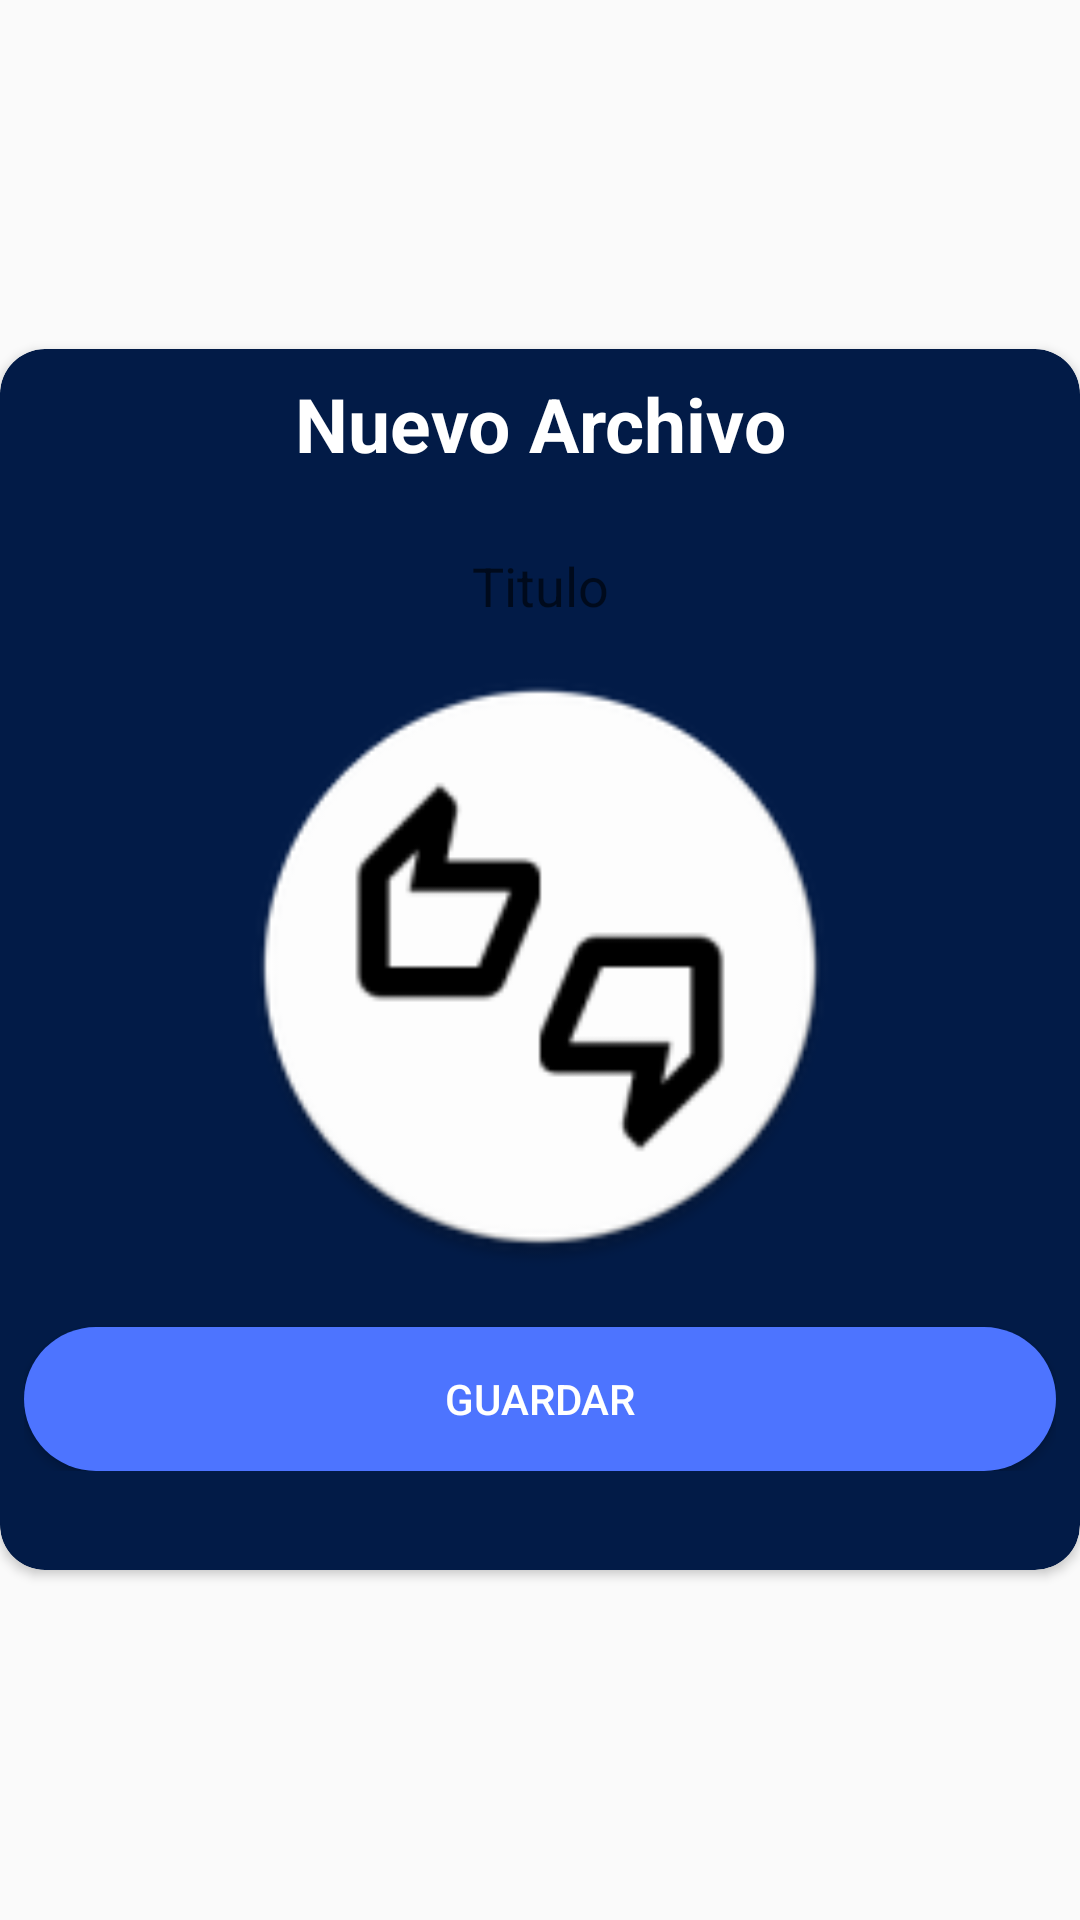

Write the Android layout XML for this screen, with the resource values it uses.
<!-- AndroidManifest.xml: application theme AppTheme -->
<!-- res/layout/nuevo_archivo_imagen.xml -->
<?xml version="1.0" encoding="utf-8"?>
<RelativeLayout xmlns:android="http://schemas.android.com/apk/res/android"
    xmlns:app="http://schemas.android.com/apk/res-auto"
    xmlns:tools="http://schemas.android.com/tools"
    android:layout_width="match_parent"
    android:layout_height="match_parent"
    android:layout_marginLeft="5dp"
    android:layout_marginRight="5dp"
    android:gravity="center">

    <ImageView
        android:id="@+id/closePopupPositive"
        android:layout_width="wrap_content"
        android:layout_height="wrap_content"
        android:layout_alignParentRight="true"
        android:layout_marginTop="7dp"
        android:layout_marginRight="7dp"
        android:elevation="5dp"
        app:srcCompat="@drawable/ic_close_black_24dp" />

    <android.support.v7.widget.CardView
        android:layout_width="match_parent"
        android:layout_height="wrap_content"
        android:layout_alignParentStart="true"
        android:layout_alignParentLeft="true"
        android:layout_alignParentTop="true"
        app:cardBackgroundColor="@color/colorPrimary"
        app:cardCornerRadius="15dp">

        <ScrollView
            android:layout_width="match_parent"
            android:layout_height="match_parent"
            android:layout_margin="8dp">

            <LinearLayout
                android:layout_width="match_parent"
                android:layout_height="match_parent"
                android:orientation="vertical">

                <LinearLayout
                    android:layout_width="match_parent"
                    android:layout_height="wrap_content"
                    android:layout_marginBottom="25dp"
                    android:orientation="vertical">

                    <TextView
                        android:id="@+id/tv_titulo"
                        android:layout_width="match_parent"
                        android:layout_height="wrap_content"
                        android:layout_marginLeft="20dp"
                        android:layout_marginRight="20dp"
                        android:text="Nuevo Archivo"
                        android:textAlignment="center"
                        android:textColor="@android:color/white"
                        android:textSize="25sp"
                        android:textStyle="bold" />

                    <EditText
                        android:id="@+id/note_title"
                        android:layout_width="match_parent"
                        android:layout_height="wrap_content"
                        android:layout_marginLeft="15dp"
                        android:layout_marginTop="20dp"
                        android:layout_marginRight="15dp"
                        android:background="@drawable/borde1"
                        android:hint="Titulo"
                        android:imeOptions="actionNext"
                        android:inputType="textCapWords"
                        android:padding="5dp"
                        android:textAlignment="center" />

                    <ImageView
                        android:id="@+id/img_preview"
                        android:layout_width="match_parent"
                        android:layout_height="200dp"
                        android:layout_marginTop="10dp"
                        android:layout_marginBottom="10dp"
                        android:src="@mipmap/ic_launcher" />

                    <Button
                        android:id="@+id/btn_acept"
                        android:layout_width="match_parent"
                        android:layout_height="wrap_content"
                        android:layout_gravity="center"
                        android:layout_marginTop="10dp"
                        android:background="@drawable/border2"
                        android:text="Guardar"
                        android:textColor="@android:color/white" />

                </LinearLayout>
            </LinearLayout>
        </ScrollView>

    </android.support.v7.widget.CardView>
</RelativeLayout>
<!-- resources referenced by this layout -->
<resources>
  <color name="colorPrimary">#021B47</color>
  <!-- drawable border2 (drawable) -->
  <?xml version="1.0" encoding="utf-8"?>
  <shape xmlns:android="http://schemas.android.com/apk/res/android"
      android:shape="rectangle">
  
      <corners
          android:radius="50dp"/>
  
      <solid
          android:color="#4d74ff"/>
  </shape>
  <!-- mipmap ic_launcher: png bitmap (mipmap-hdpi, 3242 bytes) -->
  <style name="AppTheme" parent="Theme.AppCompat.Light.DarkActionBar">
          
          <item name="colorPrimary">@color/colorPrimary</item>
          <item name="colorPrimaryDark">@color/colorPrimaryDark</item>
          <item name="colorAccent">@color/colorAccent</item>
  
          <item name="windowActionBar">false</item>
          <item name="windowNoTitle">true</item>
      </style>
  <color name="colorPrimaryDark">#141B44</color>
  <color name="colorAccent">#D81B60</color>
</resources>
